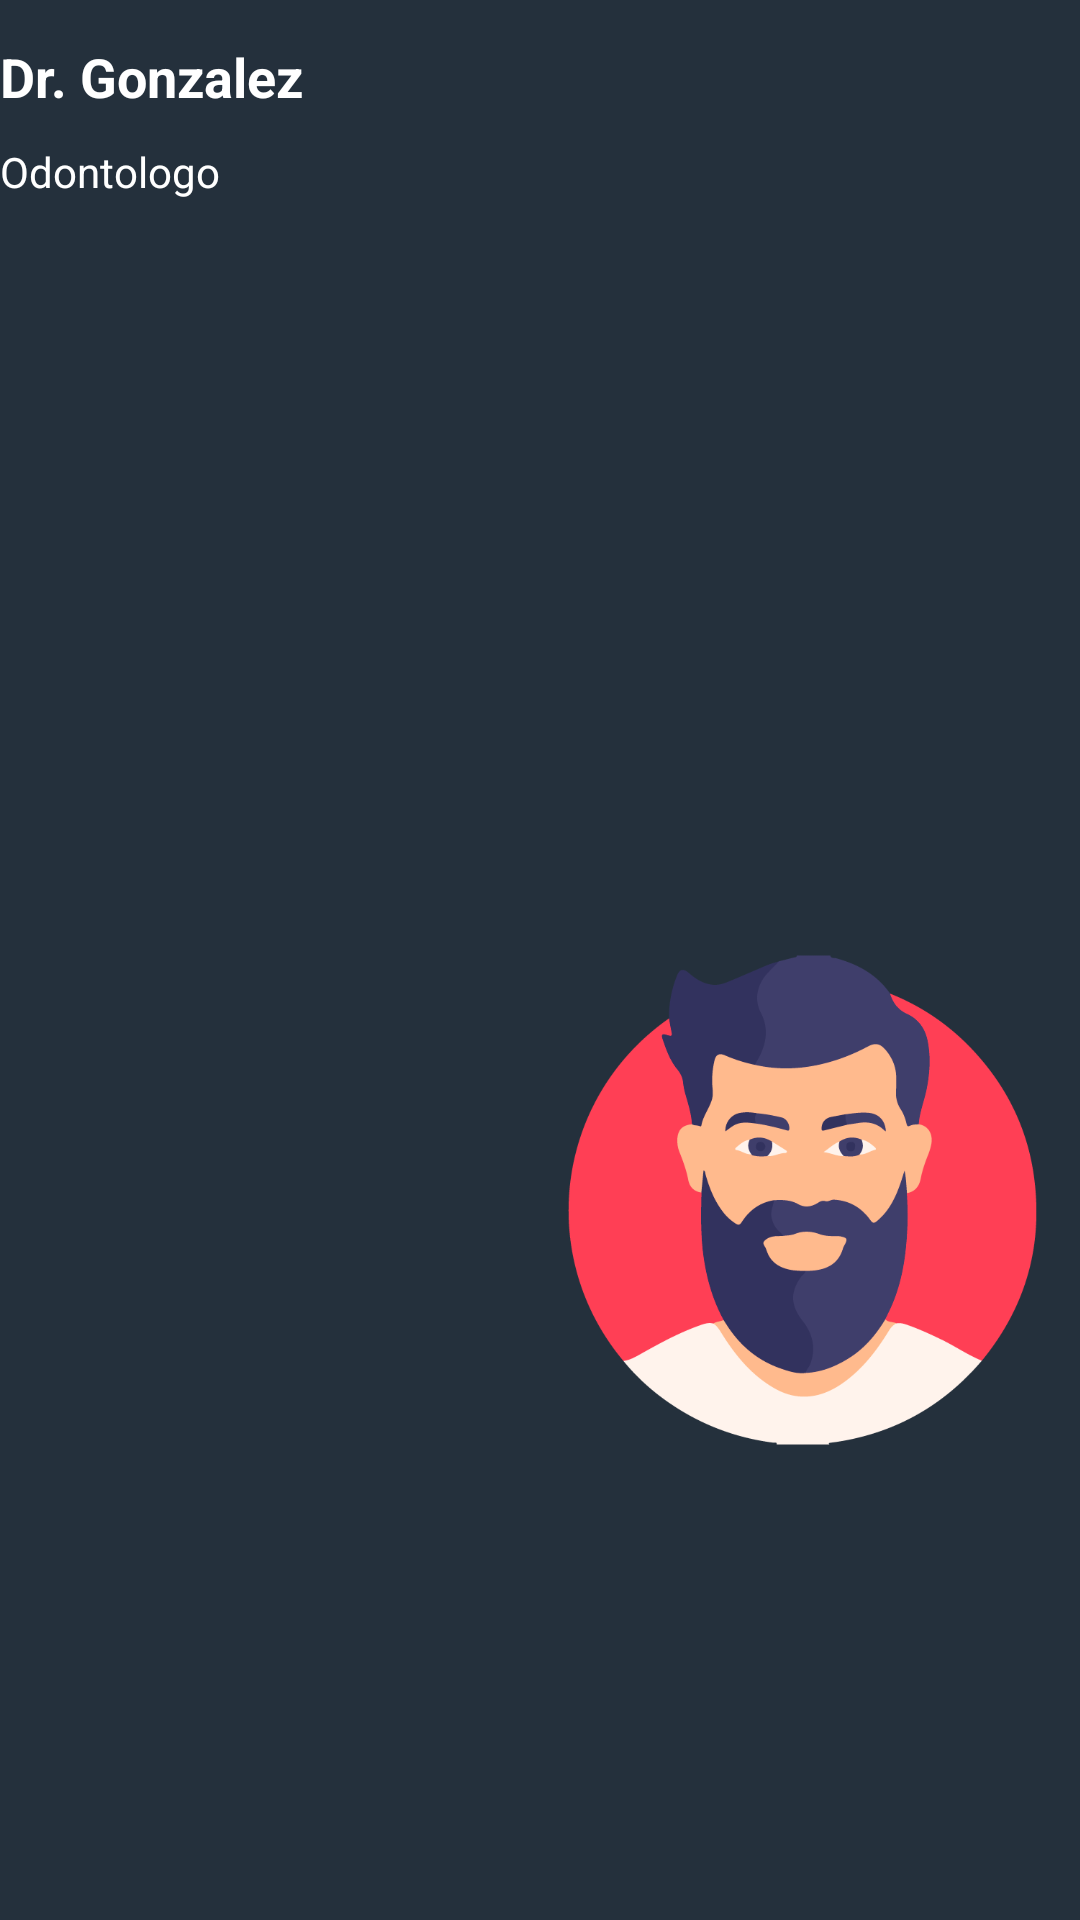

Reconstruct the res/layout file that produces this screen, plus the resources it refers to.
<!-- AndroidManifest.xml: application theme Theme.AgendamientoConsultorioOdontologico -->
<!-- res/layout/activity_main_descripcion_doc.xml -->
<?xml version="1.0" encoding="utf-8"?>
<androidx.constraintlayout.widget.ConstraintLayout xmlns:android="http://schemas.android.com/apk/res/android"
    xmlns:app="http://schemas.android.com/apk/res-auto"
    xmlns:tools="http://schemas.android.com/tools"
    android:layout_width="match_parent"
    android:layout_height="match_parent"
    android:background="#24303c"
    tools:context=".MainActivity_descripcion_doc">

    <LinearLayout
        android:layout_width="match_parent"
        android:layout_height="match_parent"
        android:orientation="vertical">

        <LinearLayout
            android:layout_width="match_parent"
            android:layout_height="wrap_content"
            android:orientation="horizontal">

            <LinearLayout
                android:layout_width="300dp"
                android:layout_height="80dp"
                android:gravity="center_vertical"
                android:orientation="vertical">

                <TextView
                    android:id="@+id/txtNameDoctor"
                    style="@style/titles"
                    android:layout_width="match_parent"
                    android:layout_height="wrap_content"
                    android:paddingBottom="10dp"
                    android:text="@string/data_name_doctor2"
                    android:textColor="@color/white" />

                <TextView
                    android:id="@+id/txtEspecialidad"
                    style="@style/text_dark"
                    android:layout_width="match_parent"
                    android:layout_height="wrap_content"
                    android:text="@string/especialidad_doctor"
                    android:textColor="@color/white" />
            </LinearLayout>

            <ImageView
                android:id="@+id/imageView2"
                android:layout_width="80dp"
                android:layout_height="80dp"
                android:layout_weight="1"
                app:srcCompat="@drawable/doctor" />

        </LinearLayout>

        <LinearLayout
            android:layout_width="match_parent"
            android:layout_height="wrap_content"
            android:layout_marginStart="10dp"
            android:layout_marginTop="100dp"
            android:layout_marginEnd="10dp"
            android:layout_marginBottom="20dp"
            android:gravity="center_vertical"
            android:orientation="horizontal">

            <TextView
                android:id="@+id/txt_descriptivo"
                android:layout_width="175dp"
                android:layout_height="wrap_content"
                android:layout_marginStart="0dp"
                android:layout_marginTop="0dp"
                android:layout_marginEnd="0dp"
                android:paddingStart="10dp"
                android:textColor="#FFFFFF"
                android:textStyle="italic" />

            <ImageView
                android:id="@+id/imageView4"
                android:layout_width="match_parent"
                android:layout_height="wrap_content"
                android:layout_weight="1"
                app:srcCompat="@drawable/cliente" />

        </LinearLayout>

    </LinearLayout>
</androidx.constraintlayout.widget.ConstraintLayout>
<!-- resources referenced by this layout -->
<resources>
  <!-- drawable cliente: png bitmap (drawable, 29944 bytes) -->
  <string name="data_name_doctor2">Dr. Gonzalez</string>
  <string name="especialidad_doctor">Odontologo</string>
  <style name="text_dark">
          <item name="android:textColor">#000</item>
      </style>
  <style name="titles">
          <item name="android:textColor">#000</item>
          <item name="android:textStyle">bold</item>
          <item name="android:textSize">18sp</item>
      </style>
  <style name="Theme.AgendamientoConsultorioOdontologico" parent="Theme.MaterialComponents.DayNight.DarkActionBar">
          
          <item name="colorPrimary">@color/purple_500</item>
          <item name="colorPrimaryVariant">@color/purple_700</item>
          <item name="colorOnPrimary">@color/white</item>
          
          <item name="colorSecondary">@color/teal_200</item>
          <item name="colorSecondaryVariant">@color/teal_700</item>
          <item name="colorOnSecondary">@color/black</item>
          
          <item name="android:statusBarColor" tools:targetApi="l">?attr/colorPrimaryVariant</item>
          
      </style>
  <!-- not gathered from this repository: default colours our renderer supplied (Android Studio template values) -->
  <color name="purple_500">#FF6200EE</color>
  <color name="purple_700">#FF3700B3</color>
  <color name="teal_200">#FF03DAC5</color>
  <color name="teal_700">#FF018786</color>
  <color name="black">#FF000000</color>
  <color name="white">#FFFFFFFF</color>
</resources>
